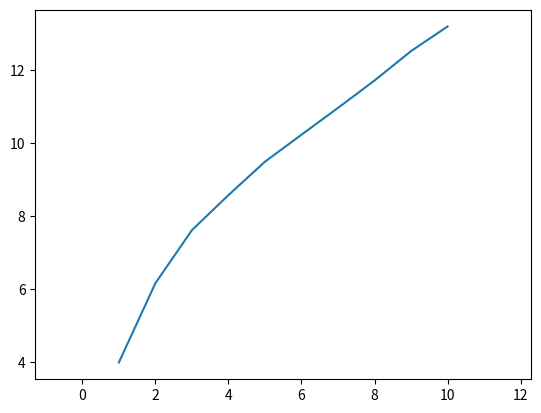

Write the Python code that produced this figure.
import argparse
import numpy as np
from scipy.spatial import Voronoi  # , voronoi_plot_2d
import matplotlib.pyplot as plt


def average_voronoi_perimeters(
    point_count: int = 10,
    samples: int = 10,  #  , plot: bool = False
) -> None:
    """
    Generate Voronoi graphs for 1 to point_count random points in the range [0,1].
    Calculate the sum of the perimeters then average over N samples.
    The perimeters are bounded by the bounding box [0,0,1,1].
    """
    perimeters = {i: [] for i in range(point_count)}
    for i in range(samples):
        new_point = np.random.random(2)
        # Reflect the points around the edges of the bounding box.
        # This creates region edges aligned with the bounding box.
        points = np.array(
            [
                new_point,
                new_point * [1, -1],
                new_point * [-1, 1],
                new_point * [1, -1] + [0, 2],
                new_point * [-1, 1] + [2, 0],
            ]
        )
        voronoi = Voronoi(points, incremental=True)
        perimeters[0].append(4)
        for j in range(1, point_count):
            new_point = np.random.random(2)
            points = np.array(
                [
                    new_point,
                    new_point * [1, -1],
                    new_point * [-1, 1],
                    new_point * [1, -1] + [0, 2],
                    new_point * [-1, 1] + [2, 0],
                ]
            )
            voronoi.add_points(points)
            # if plot:
            #     fig = voronoi_plot_2d(voronoi)
            #     plt.axis([0, 1, 0, 1])
            #     plt.show()
            #     # fig = voronoi_plot_2d(voronoi)
            #     # plt.show()
            perimeters[j].append(0)
            for region in voronoi.regions:
                if len(region) == 0:
                    continue
                if any([r < 0 for r in region]):
                    continue
                shape = np.array([voronoi.vertices[x] for x in region])
                if (shape > 1 + 1e-10).any():
                    continue
                if (shape < -1e-10).any():
                    continue
                perimeter = np.linalg.norm(
                    np.roll(shape, 1, axis=0) - shape, axis=1
                ).sum()
                perimeters[j][-1] += perimeter
    values = []
    for key, perimeter in perimeters.items():
        average_perimeter = np.array(perimeter).mean()
        values.append([key + 1, average_perimeter])
        print(f"{key + 1}: {average_perimeter}")
    values = np.array(values)
    plt.plot(values[:, 0], values[:, 1])
    plt.axis("equal")
    plt.show()


if __name__ == "__main__":
    parser = argparse.ArgumentParser(
        prog="voronoi_perimeter",
        description="Calculates the average permiter of Voronoi segments for N points",
    )
    parser.add_argument(
        "-c",
        "--max_point_count",
        type=int,
        default=10,
        help="maximum number of points to add",
    )
    parser.add_argument(
        "-n",
        "--samples",
        type=int,
        default=10,
        help="Number of samples to average over",
    )
    # parser.add_argument(
    #     "-p",
    #     "--plot",
    #     action="store_true",
    #     help="Plot the Voronoi diagrams",
    # )
    args = parser.parse_args()

    average_voronoi_perimeters(args.max_point_count, args.samples)  #  , args.plot)
